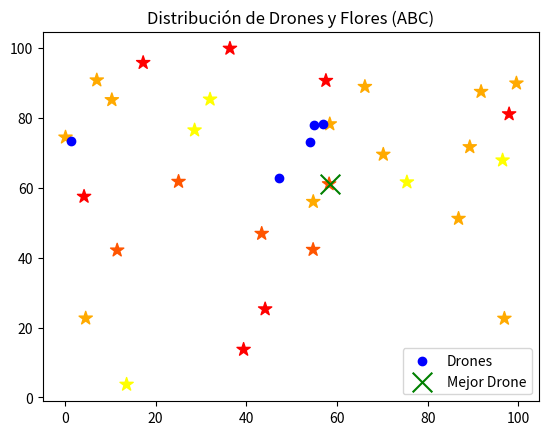

This chart was generated by the following Python code:
import numpy as np
import matplotlib.pyplot as plt
import random

num_drones = 5           # número de drones
num_flores = 30           # número de flores (puntos a polinizar)
dim = 2                   # espacio 2D (x, y)
max_iter = 100             # iteraciones del algoritmo ABC
limite = 5                # límite de intentos sin mejora (abandono de fuente)
bateria_max = 100         # batería máxima de cada drone

flores = np.random.rand(num_flores, dim) * 100
prioridades = np.random.randint(1, 5, size=num_flores)  

def fitness(drone_pos, bateria):    
    distancias = np.linalg.norm(flores - drone_pos, axis=1)
    eficiencia = np.sum(prioridades / (distancias + 1e-6))
    penalizacion = (bateria_max - bateria) / bateria_max
    return eficiencia - penalizacion

drones = np.random.rand(num_drones, dim) * 100
baterias = np.ones(num_drones) * bateria_max
mejor_drone = drones[0]
mejor_fit = -np.inf
limite_contador = np.zeros(num_drones)

for it in range(max_iter):
    for i in range(num_drones):
        k = random.choice([x for x in range(num_drones) if x != i])
        j = random.randint(0, dim-1)
        phi = random.uniform(-1, 1)
        candidato = drones[i].copy()
        candidato[j] = drones[i][j] + phi * (drones[i][j] - drones[k][j])
        candidato = np.clip(candidato, 0, 100)
        baterias[i] -= np.random.randint(1, 5)  
        # Evaluar fitness
        fit_actual = fitness(drones[i], baterias[i])
        fit_candidato = fitness(candidato, baterias[i])
        if fit_candidato > fit_actual:
            drones[i] = candidato
            limite_contador[i] = 0
        else:
            limite_contador[i] += 1
    
    fitness_vals = np.array([fitness(drones[i], baterias[i]) for i in range(num_drones)])
    prob = fitness_vals / (np.sum(fitness_vals) + 1e-6)
    
    for i in range(num_drones):
        if random.random() < prob[i]:
            k = random.choice(range(num_drones))
            j = random.randint(0, dim-1)
            candidato = drones[i].copy()
            candidato[j] = drones[i][j] + random.uniform(-1, 1) * (drones[i][j] - drones[k][j])
            candidato = np.clip(candidato, 0, 100)
            fit_candidato = fitness(candidato, baterias[i])
            if fit_candidato > fitness_vals[i]:
                drones[i] = candidato
    
    for i in range(num_drones):
        if limite_contador[i] >= limite:
            drones[i] = np.random.rand(dim) * 100
            baterias[i] = bateria_max
            limite_contador[i] = 0
    
    for i in range(num_drones):
        f = fitness(drones[i], baterias[i])
        if f > mejor_fit:
            mejor_fit = f
            mejor_drone = drones[i].copy()
    
    print(f"Iteración {it+1} - Mejor Fitness: {mejor_fit:.2f}")

plt.scatter(flores[:,0], flores[:,1], c=prioridades, cmap="autumn", s=100, marker="*")
plt.scatter(drones[:,0], drones[:,1], c="blue", label="Drones")
plt.scatter(mejor_drone[0], mejor_drone[1], c="green", marker="x", s=200, label="Mejor Drone")
plt.legend()
plt.title("Distribución de Drones y Flores (ABC)")
plt.show()
